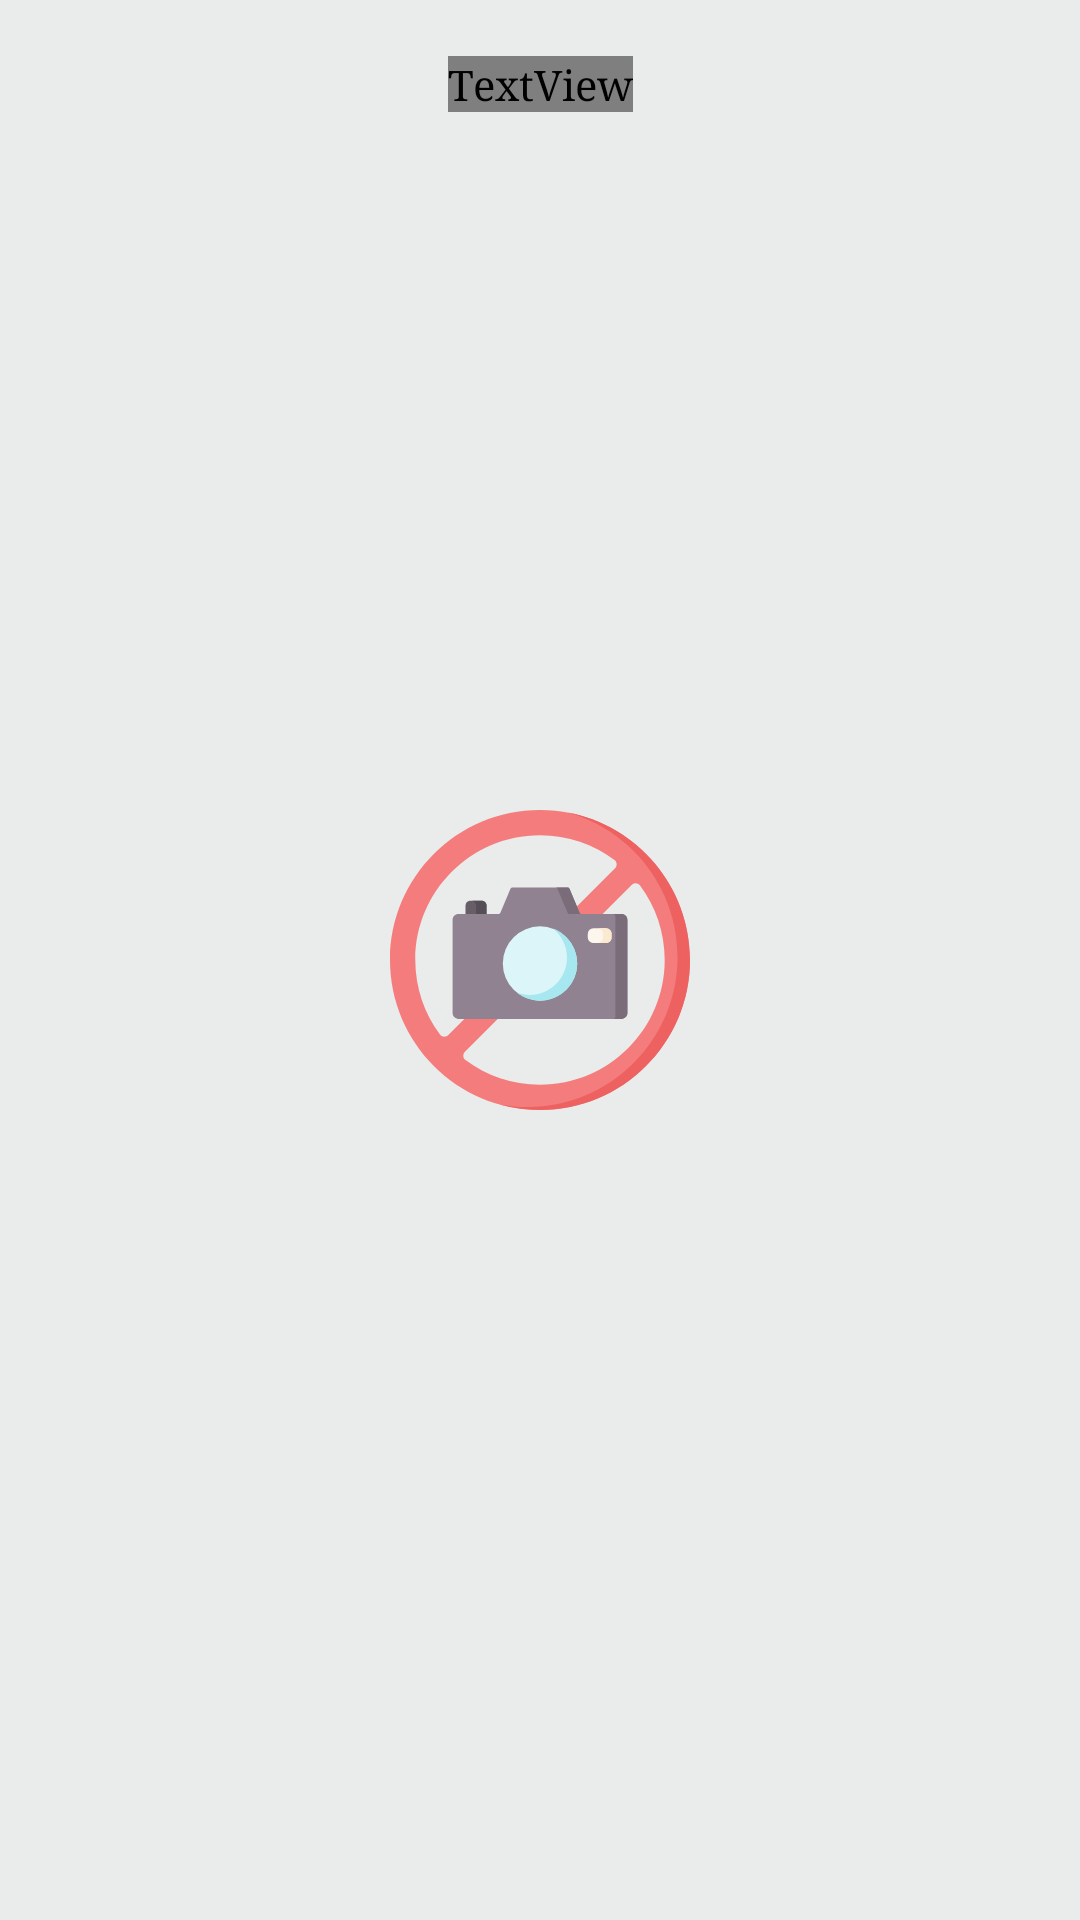

Write the Android layout XML for this screen, with the resource values it uses.
<!-- AndroidManifest.xml: application theme AppTheme -->
<!-- res/layout/activity_creation.xml -->
<?xml version="1.0" encoding="utf-8"?>
<RelativeLayout xmlns:android="http://schemas.android.com/apk/res/android"
    android:layout_width="match_parent"
    android:layout_height="match_parent"
    android:background="@color/background">

    <LinearLayout
        android:id="@+id/Lintoolbar"
        android:layout_width="match_parent"
        android:layout_height="wrap_content"
        android:orientation="vertical">

        <androidx.appcompat.widget.Toolbar
            android:id="@+id/toolbar"
            android:layout_width="match_parent"
            android:layout_height="wrap_content"
            android:minHeight="?android:attr/actionBarSize">

            <TextView
                android:id="@+id/toolbar_title"
                style="@style/TextAppearance.Widget.AppCompat.Toolbar.Title"
                android:layout_width="wrap_content"
                android:layout_height="wrap_content"
                android:fontFamily="@font/raleway_regular"
                android:layout_gravity="center"
                android:text="@string/mycreation"
                android:textColor="@color/black" />
        </androidx.appcompat.widget.Toolbar>
    </LinearLayout>

    <GridView
        android:id="@+id/gvalbum"
        android:layout_width="match_parent"
        android:layout_height="match_parent"
        android:layout_above="@+id/rel_banner_ads"
        android:layout_below="@+id/Lintoolbar"
        android:listSelector="@null"
        android:numColumns="3"
        android:scrollbarStyle="insideOverlay"
        android:scrollbars="none" />

    <ImageView
        android:id="@+id/ivnophoto"
        android:layout_width="100dp"
        android:layout_height="100dp"
        android:layout_centerInParent="true"
        android:src="@drawable/ic_no_camera" />


    <RelativeLayout
        android:id="@+id/rel_banner_ads"
        style="@style/StyleAdsRelativeLayout" />

</RelativeLayout>
<!-- resources referenced by this layout -->
<resources>
  <color name="background">#eaebeb</color>
  <color name="black">#000000</color>
  <!-- drawable ic_no_camera: vector/xml drawable (drawable, 3514 chars, omitted) -->
  <string name="mycreation">My Creation</string>
  <style name="StyleAdsRelativeLayout">
          <item name="android:orientation">vertical</item>
          <item name="android:layout_width">wrap_content</item>
          <item name="android:layout_height">wrap_content</item>
          <item name="android:minHeight">@dimen/dim_50</item>
          <item name="android:layout_alignParentBottom">true</item>
          <item name="android:layout_centerHorizontal">true</item>
          <item name="android:gravity">center_horizontal</item>
      </style>
  <style name="AppTheme" parent="Theme.AppCompat.Light.NoActionBar">
          <item name="android:typeface">serif</item>
          <item name="colorAccent">@color/colorAccent</item>
          <item name="colorPrimary">@color/colorPrimary</item>
          <item name="colorPrimaryDark">#2CA3B7</item>
      </style>
  <dimen name="dim_50">50dp</dimen>
  <color name="colorAccent">#2CA3B7</color>
  <color name="colorPrimary">#000000</color>
</resources>
